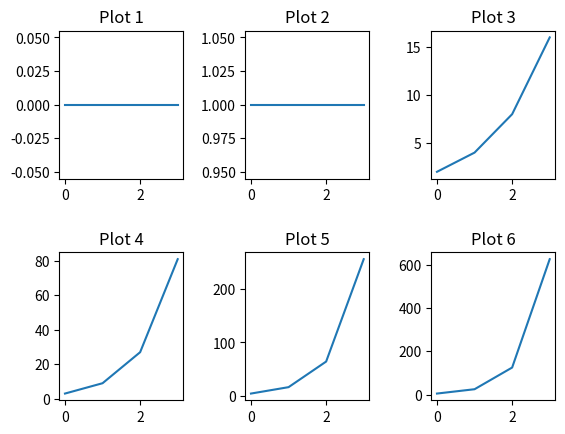

The script that saved this image:
import matplotlib.pyplot as plt

fig, axs = plt.subplots(2, 3)

# 在每個子圖上繪製數據
for i, ax in enumerate(axs.flat):
    ax.plot([0, 1, 2, 3], [i, i**2, i**3, i**4])
    ax.set_title(f'Plot {i+1}')

# 調整子圖之間的間距
fig.subplots_adjust(hspace=0.5, wspace=0.5)

# 顯示圖形
plt.show()
